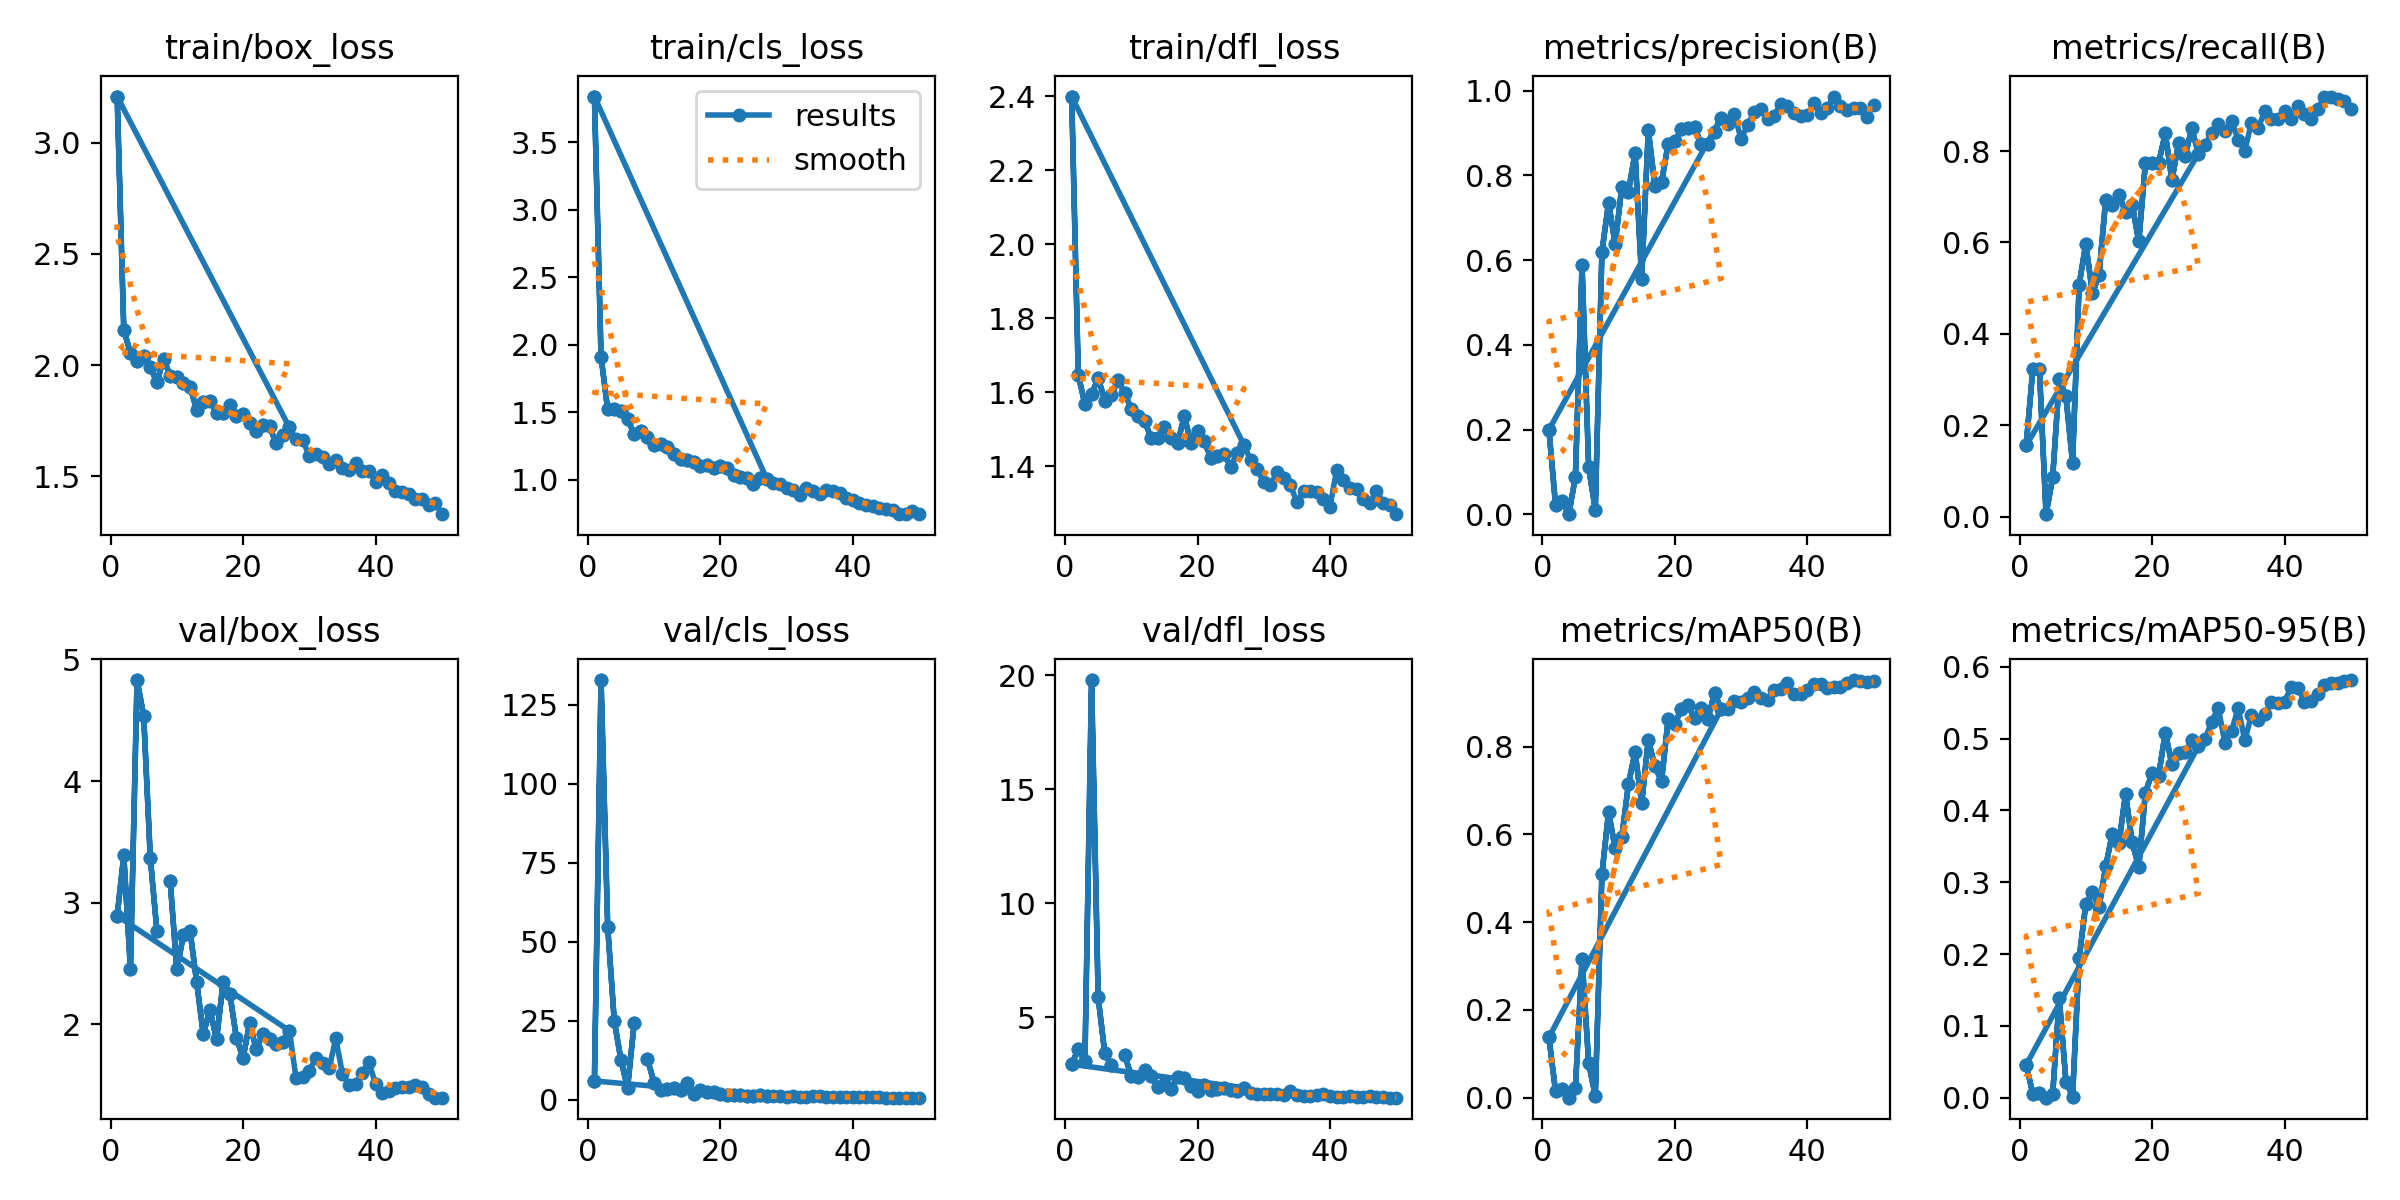

The data file committed next to this chart (first rows):
epoch, time, train/box_loss, train/cls_loss, train/dfl_loss, metrics/precision(B), metrics/recall(B), metrics/mAP50(B), metrics/mAP50-95(B), val/box_loss, val/cls_loss, val/dfl_loss, lr/pg0, lr/pg1, lr/pg2
1, 8.406, 3.206, 3.839, 2.399, 0.1997, 0.1559, 0.1375, 0.04567, 2.893, 6.005, 2.929, 0.00022, 0.00022, 0.00022
1, 7.705, 3.206, 3.839, 2.399, 0.1997, 0.1559, 0.1375, 0.04567, 2.893, 6.005, 2.929, 0.00022, 0.00022, 0.00022
2, 15.37, 2.158, 1.913, 1.646, 0.02174, 0.3226, 0.01438, 0.0056, 3.389, 132.9, 3.611, 0.0004509, 0.0004509, 0.0004509
3, 23.16, 2.055, 1.521, 1.567, 0.03213, 0.3226, 0.02057, 0.00682, 2.455, 54.88, 3.063, 0.0006723, 0.0006723, 0.0006723
4, 30.85, 2.019, 1.525, 1.594, 0.00011, 0.00538, 5e-05, 0, 4.831, 24.94, 19.8, 0.0008842, 0.0008842, 0.0008842
5, 38.56, 2.039, 1.511, 1.638, 0.08781, 0.08602, 0.0232, 0.00512, 4.536, 12.76, 5.862, 0.001087, 0.001087, 0.001087
6, 46.26, 1.992, 1.451, 1.577, 0.5885, 0.3011, 0.3168, 0.1385, 3.368, 3.783, 3.408, 0.001279, 0.001279, 0.001279
7, 54.24, 1.923, 1.337, 1.592, 0.1107, 0.2634, 0.07879, 0.02246, 2.767, 24.39, 2.902, 0.001463, 0.001463, 0.001463
8, 62.02, 2.029, 1.365, 1.632, 0.01069, 0.1183, 0.00422, 0.0015, nan, nan, nan, 0.001637, 0.001637, 0.001637
9, 69.74, 1.952, 1.32, 1.598, 0.6196, 0.5079, 0.5088, 0.1945, 3.179, 12.97, 3.319, 0.001683, 0.001683, 0.001683
10, 77.66, 1.945, 1.259, 1.554, 0.7352, 0.597, 0.6509, 0.2693, 2.45, 5.472, 2.43, 0.001644, 0.001644, 0.001644
11, 85.57, 1.921, 1.264, 1.536, 0.6391, 0.4893, 0.5682, 0.2864, 2.732, 3.31, 2.363, 0.001604, 0.001604, 0.001604
12, 93.43, 1.903, 1.246, 1.523, 0.7722, 0.5284, 0.5937, 0.2651, 2.768, 3.382, 2.674, 0.001564, 0.001564, 0.001564
13, 101.1, 1.799, 1.191, 1.476, 0.7619, 0.6935, 0.7144, 0.3219, 2.347, 3.859, 2.434, 0.001525, 0.001525, 0.001525
14, 109, 1.834, 1.152, 1.477, 0.8532, 0.6828, 0.7878, 0.3677, 1.916, 3.197, 1.933, 0.001485, 0.001485, 0.001485
15, 116.9, 1.841, 1.145, 1.506, 0.5563, 0.7043, 0.671, 0.3543, 2.119, 5.425, 2.081, 0.001446, 0.001446, 0.001446
16, 124.5, 1.787, 1.13, 1.477, 0.9067, 0.6667, 0.8152, 0.4231, 1.877, 1.853, 1.851, 0.001406, 0.001406, 0.001406
17, 132.4, 1.784, 1.105, 1.463, 0.7755, 0.6828, 0.7549, 0.3553, 2.349, 3.006, 2.377, 0.001366, 0.001366, 0.001366
18, 140, 1.819, 1.112, 1.535, 0.7844, 0.6021, 0.7224, 0.3215, 2.252, 2.481, 2.335, 0.001327, 0.001327, 0.001327
19, 147.7, 1.772, 1.084, 1.463, 0.8743, 0.7742, 0.863, 0.4247, 1.887, 2.426, 1.958, 0.001287, 0.001287, 0.001287
20, 155.6, 1.781, 1.105, 1.495, 0.8812, 0.7742, 0.8522, 0.452, 1.723, 1.792, 1.765, 0.001248, 0.001248, 0.001248
21, 163.5, 1.741, 1.088, 1.468, 0.9088, 0.7742, 0.8857, 0.4483, 2.008, 1.52, 2.024, 0.001208, 0.001208, 0.001208
22, 171.3, 1.706, 1.039, 1.422, 0.912, 0.8387, 0.8943, 0.5084, 1.792, 1.502, 1.804, 0.001168, 0.001168, 0.001168
23, 179.1, 1.732, 1.021, 1.428, 0.9134, 0.7366, 0.8648, 0.4639, 1.92, 1.515, 1.837, 0.001129, 0.001129, 0.001129
24, 186.8, 1.725, 1.015, 1.433, 0.8736, 0.8172, 0.8893, 0.4802, 1.876, 1.22, 1.871, 0.001089, 0.001089, 0.001089
25, 194.4, 1.648, 0.97, 1.398, 0.875, 0.79, 0.8632, 0.4808, 1.84, 1.318, 1.801, 0.00105, 0.00105, 0.00105
26, 202.1, 1.688, 1.016, 1.435, 0.9021, 0.8495, 0.9229, 0.498, 1.85, 1.418, 1.761, 0.00101, 0.00101, 0.00101
27, 209.8, 1.72, 1.009, 1.457, 0.9366, 0.7942, 0.8851, 0.4893, 1.946, 1.265, 1.898, 0.0009704, 0.0009704, 0.0009704
1, 7.669, 3.206, 3.839, 2.399, 0.1997, 0.1559, 0.1375, 0.04567, 2.893, 6.005, 2.929, 0.00022, 0.00022, 0.00022
2, 15.59, 2.158, 1.913, 1.646, 0.02174, 0.3226, 0.01438, 0.0056, 3.389, 132.9, 3.611, 0.0004509, 0.0004509, 0.0004509
3, 23.35, 2.055, 1.521, 1.567, 0.03213, 0.3226, 0.02057, 0.00682, 2.455, 54.88, 3.063, 0.0006723, 0.0006723, 0.0006723
4, 31.02, 2.019, 1.525, 1.594, 0.00011, 0.00538, 5e-05, 0, 4.831, 24.94, 19.8, 0.0008842, 0.0008842, 0.0008842
5, 38.71, 2.039, 1.511, 1.638, 0.08781, 0.08602, 0.0232, 0.00512, 4.536, 12.76, 5.862, 0.001087, 0.001087, 0.001087
6, 46.37, 1.992, 1.451, 1.577, 0.5885, 0.3011, 0.3168, 0.1385, 3.368, 3.783, 3.408, 0.001279, 0.001279, 0.001279
7, 54.35, 1.923, 1.337, 1.592, 0.1107, 0.2634, 0.07879, 0.02246, 2.767, 24.39, 2.902, 0.001463, 0.001463, 0.001463
8, 62.14, 2.029, 1.365, 1.632, 0.01069, 0.1183, 0.00422, 0.0015, nan, nan, nan, 0.001637, 0.001637, 0.001637
9, 69.83, 1.952, 1.32, 1.598, 0.6196, 0.5079, 0.5088, 0.1945, 3.179, 12.97, 3.319, 0.001683, 0.001683, 0.001683
10, 77.71, 1.945, 1.259, 1.554, 0.7352, 0.597, 0.6509, 0.2693, 2.45, 5.472, 2.43, 0.001644, 0.001644, 0.001644
11, 85.59, 1.921, 1.264, 1.536, 0.6391, 0.4893, 0.5682, 0.2864, 2.732, 3.31, 2.363, 0.001604, 0.001604, 0.001604
12, 93.44, 1.903, 1.246, 1.523, 0.7722, 0.5284, 0.5937, 0.2651, 2.768, 3.382, 2.674, 0.001564, 0.001564, 0.001564
13, 101.1, 1.799, 1.191, 1.476, 0.7619, 0.6935, 0.7144, 0.3219, 2.347, 3.859, 2.434, 0.001525, 0.001525, 0.001525
14, 108.9, 1.834, 1.152, 1.477, 0.8532, 0.6828, 0.7878, 0.3677, 1.916, 3.197, 1.933, 0.001485, 0.001485, 0.001485
15, 116.8, 1.841, 1.145, 1.506, 0.5563, 0.7043, 0.671, 0.3543, 2.119, 5.425, 2.081, 0.001446, 0.001446, 0.001446
16, 124.4, 1.787, 1.13, 1.477, 0.9067, 0.6667, 0.8152, 0.4231, 1.877, 1.853, 1.851, 0.001406, 0.001406, 0.001406
17, 132.3, 1.784, 1.105, 1.463, 0.7755, 0.6828, 0.7549, 0.3553, 2.349, 3.006, 2.377, 0.001366, 0.001366, 0.001366
18, 139.9, 1.819, 1.112, 1.535, 0.7844, 0.6021, 0.7224, 0.3215, 2.252, 2.481, 2.335, 0.001327, 0.001327, 0.001327
19, 147.6, 1.772, 1.084, 1.463, 0.8743, 0.7742, 0.863, 0.4247, 1.887, 2.426, 1.958, 0.001287, 0.001287, 0.001287
20, 155.4, 1.781, 1.105, 1.495, 0.8812, 0.7742, 0.8522, 0.452, 1.723, 1.792, 1.765, 0.001248, 0.001248, 0.001248
21, 163.3, 1.741, 1.088, 1.468, 0.9088, 0.7742, 0.8857, 0.4483, 2.008, 1.52, 2.024, 0.001208, 0.001208, 0.001208
22, 171.1, 1.706, 1.039, 1.422, 0.912, 0.8387, 0.8943, 0.5084, 1.792, 1.502, 1.804, 0.001168, 0.001168, 0.001168
23, 178.9, 1.732, 1.021, 1.428, 0.9134, 0.7366, 0.8648, 0.4639, 1.92, 1.515, 1.837, 0.001129, 0.001129, 0.001129
24, 186.6, 1.725, 1.015, 1.433, 0.8736, 0.8172, 0.8893, 0.4802, 1.876, 1.22, 1.871, 0.001089, 0.001089, 0.001089
25, 194.2, 1.648, 0.97, 1.398, 0.875, 0.79, 0.8632, 0.4808, 1.84, 1.318, 1.801, 0.00105, 0.00105, 0.00105
26, 201.9, 1.688, 1.016, 1.435, 0.9021, 0.8495, 0.9229, 0.498, 1.85, 1.418, 1.761, 0.00101, 0.00101, 0.00101
27, 209.5, 1.72, 1.009, 1.457, 0.9366, 0.7942, 0.8851, 0.4893, 1.946, 1.265, 1.898, 0.0009704, 0.0009704, 0.0009704
28, 217.2, 1.666, 0.9755, 1.416, 0.9209, 0.8133, 0.8854, 0.4997, 1.558, 1.31, 1.651, 0.0009308, 0.0009308, 0.0009308
29, 224.9, 1.663, 0.9695, 1.393, 0.9456, 0.8403, 0.9038, 0.5234, 1.567, 1.114, 1.639, 0.0008912, 0.0008912, 0.0008912
30, 232.7, 1.592, 0.9387, 1.356, 0.8857, 0.8602, 0.9028, 0.5431, 1.619, 1.092, 1.625, 0.0008516, 0.0008516, 0.0008516
31, 240.5, 1.601, 0.9272, 1.349, 0.919, 0.8441, 0.9109, 0.4936, 1.719, 1.153, 1.644, 0.000812, 0.000812, 0.000812
32, 248.2, 1.589, 0.8902, 1.383, 0.9508, 0.8656, 0.9255, 0.51, 1.684, 1.034, 1.629, 0.0007724, 0.0007724, 0.0007724
... 18 more rows
